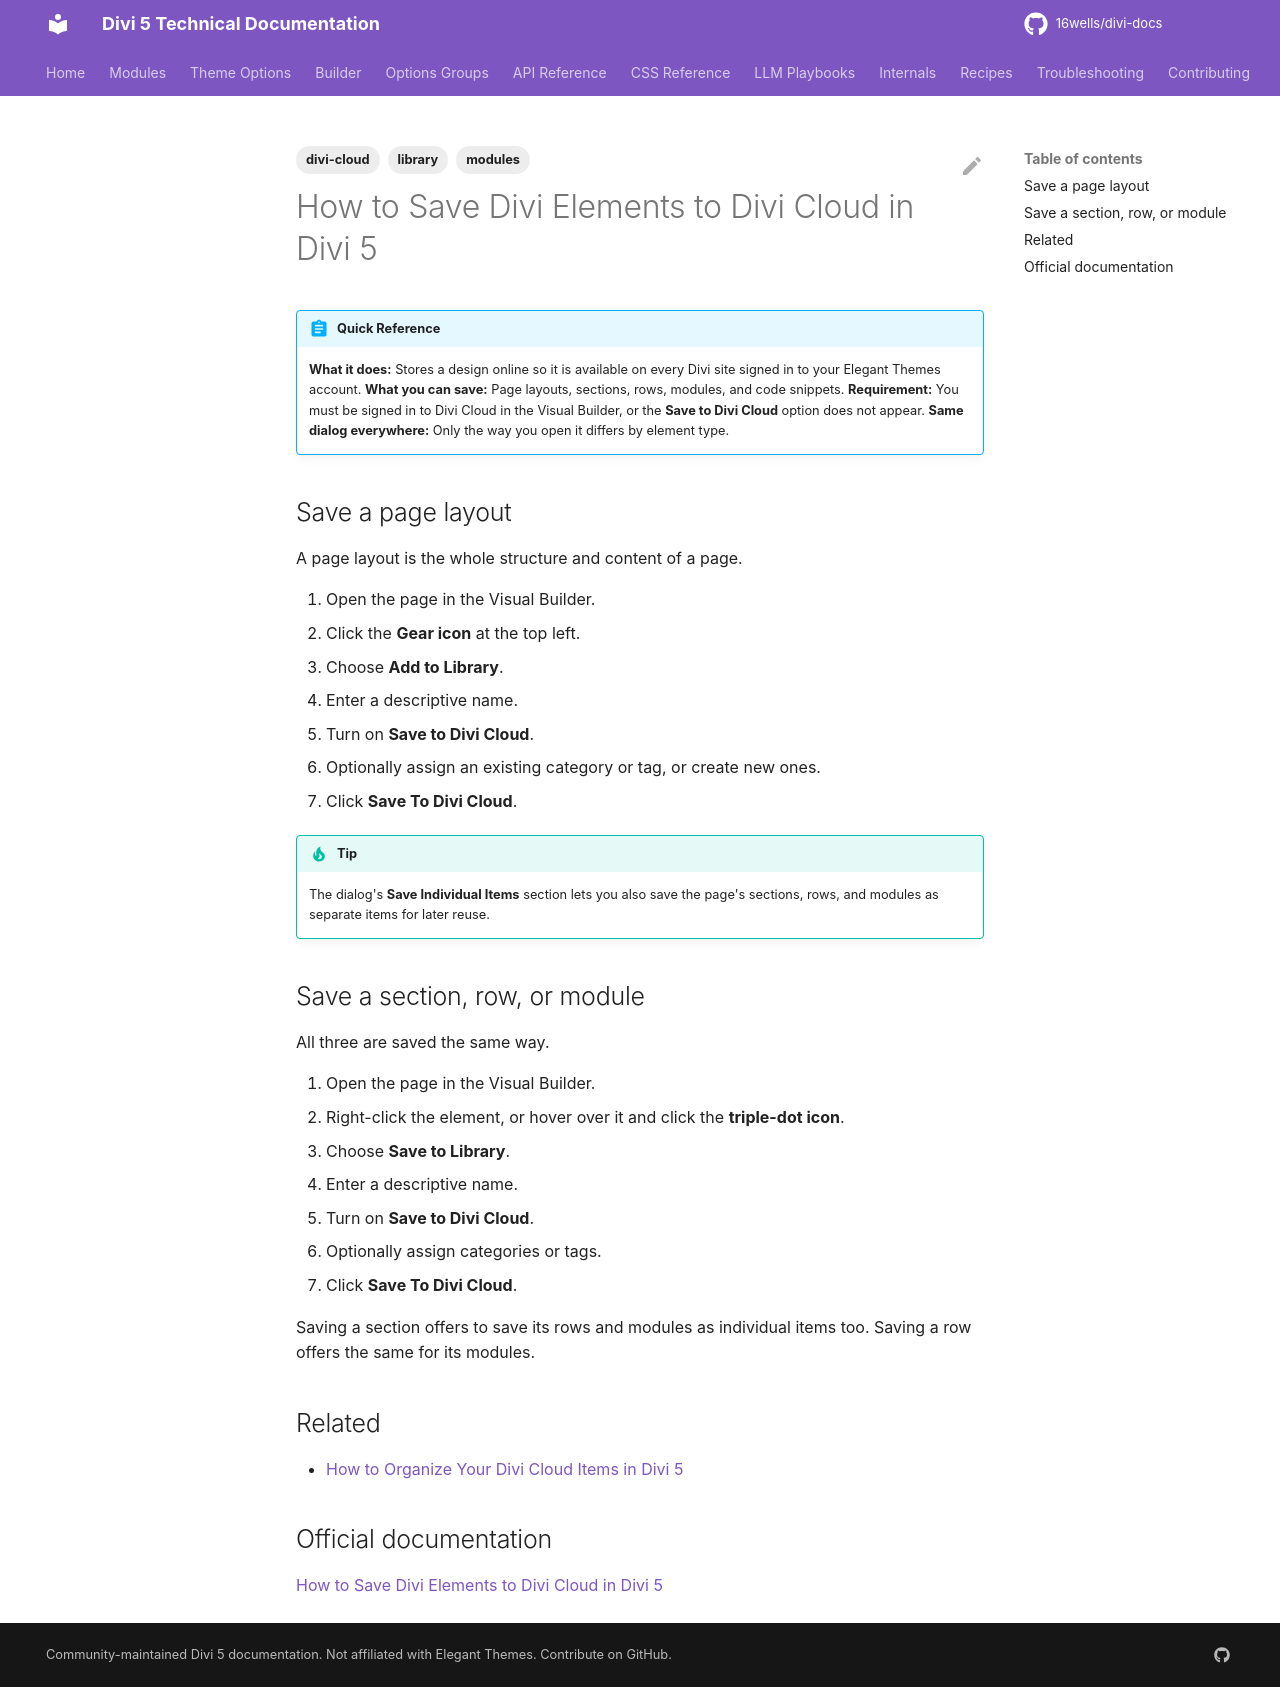

repository: 16wells/divi-docs · page: modules/how-to-save-divi-elements-to-divi-cloud-in-divi-5/index.html · generator: mkdocs

---
title: "How to Save Divi Elements to Divi Cloud in Divi 5"
description: "Save page layouts, sections, rows, modules, and code snippets to Divi Cloud from the Divi 5 Visual Builder so you can reuse them on any connected site."
category: modules
tags: [modules, divi-cloud, library]
related: []
divi_version: "5.x"
last_updated: 2026-11-04
source_url: "https://help.elegantthemes.com/en/articles/14816649-how-to-save-divi-elements-to-divi-cloud-in-divi-5"
---

# How to Save Divi Elements to Divi Cloud in Divi 5

!!! abstract "Quick Reference"
    **What it does:** Stores a design online so it is available on every Divi site signed in to your Elegant Themes account.
    **What you can save:** Page layouts, sections, rows, modules, and code snippets.
    **Requirement:** You must be signed in to Divi Cloud in the Visual Builder, or the **Save to Divi Cloud** option does not appear.
    **Same dialog everywhere:** Only the way you open it differs by element type.

## Save a page layout

A page layout is the whole structure and content of a page.

1. Open the page in the Visual Builder.
2. Click the **Gear icon** at the top left.
3. Choose **Add to Library**.
4. Enter a descriptive name.
5. Turn on **Save to Divi Cloud**.
6. Optionally assign an existing category or tag, or create new ones.
7. Click **Save To Divi Cloud**.

!!! tip
    The dialog's **Save Individual Items** section lets you also save the page's sections, rows, and modules as separate items for later reuse.

## Save a section, row, or module

All three are saved the same way.

1. Open the page in the Visual Builder.
2. Right-click the element, or hover over it and click the **triple-dot icon**.
3. Choose **Save to Library**.
4. Enter a descriptive name.
5. Turn on **Save to Divi Cloud**.
6. Optionally assign categories or tags.
7. Click **Save To Divi Cloud**.

Saving a section offers to save its rows and modules as individual items too. Saving a row offers the same for its modules.

## Related

- [How to Organize Your Divi Cloud Items in Divi 5](how-to-organize-your-divi-cloud-items-in-divi-5.md)

## Official documentation

[How to Save Divi Elements to Divi Cloud in Divi 5](https://help.elegantthemes.com/en/articles/14816649-how-to-save-divi-elements-to-divi-cloud-in-divi-5)
